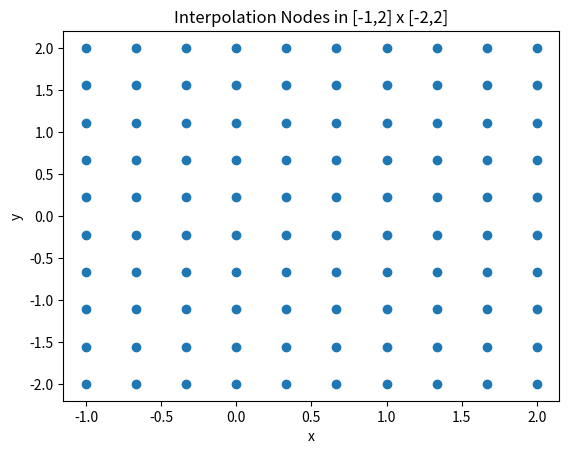
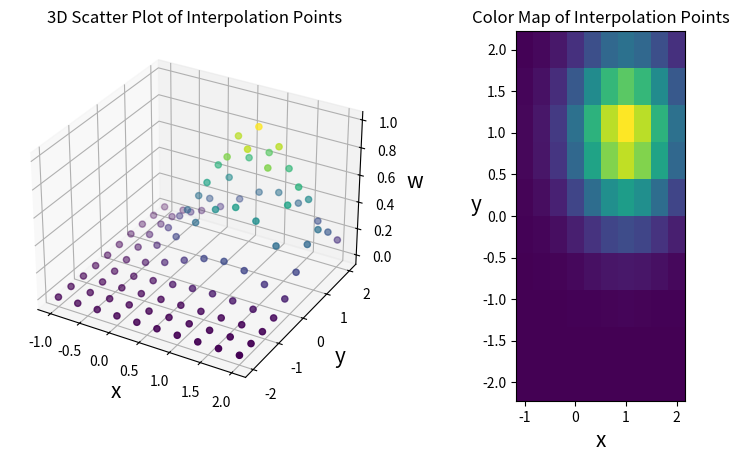
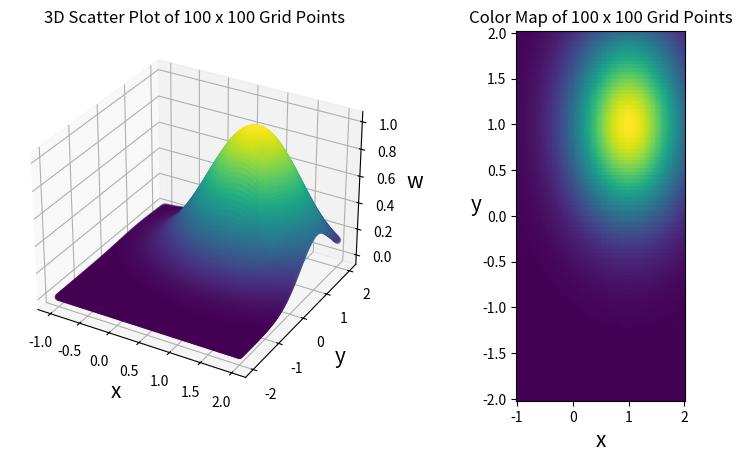

These charts were generated, in order, by the following Python code:

import numpy as np
import matplotlib.pyplot as plt
from matplotlib import gridspec

def char_lagrange(z, x):
    # Determine the length of the inputs
    nx = len(x)
    z_length = len(z)
    
    # Initialize the matrix to store the evaluated Lagrange characteristic polynomials
    evaluated_characteristic_polynomial = [[0 for _ in range(z_length)] for _ in range(nx)]
    
    # Evaluate the Lagrange characteristic polynomial at x_k with z_i
    for k in range(nx):
        for i in range(z_length):
            result = 1
            for m in range(nx):
                if m != k:
                    result = result * (z[i] - x[m]) / (x[k] - x[m])
            evaluated_characteristic_polynomial[k][i] = result
    return evaluated_characteristic_polynomial

def lagrange2D(zx, zy, x, y, w):
    # Determine the length of x
    nx = len(x)
    
    # Determine the length of y
    ny = len(y)
    
    # Determine the length of zx
    mx = len(zx)
    
    # Determine the lenght of zy
    my = len(zy)
    
    # Evaluate the Lagrange characteristic polynomials on the x-axis
    evaluated_characteristic_polynomial_x = char_lagrange(zx, x)
    
    # Evaluate the Lagrange characteristic polynomials on the y-axis
    evaluated_characteristic_polynomial_y = char_lagrange(zy, y)

    # Initialize the vector that will store the evaluated 2D Lagrange interpolation formula
    evaluated_lagrange_interpolation_formula_2D = [[0 for _ in range(my)] for _ in range(mx)]    

    # Evaluate the 2D Lagrange interpolation formula
    for zx_index in range(mx):
        for zy_index in range(my):
            outer_result = 0
            for i in range(nx):
                inner_result = 0
                for j in range(ny):
                    inner_result += w[i][j] * evaluated_characteristic_polynomial_x[i][zx_index] * evaluated_characteristic_polynomial_y[j][zy_index]
                outer_result += inner_result
            evaluated_lagrange_interpolation_formula_2D[zx_index][zy_index] = outer_result
            
    return evaluated_lagrange_interpolation_formula_2D   


"""
Initialize the interpolation nodes to be used for Lagrange Interpolation
"""

# Interpolation Nodes
x_interpolation_nodes = np.linspace(-1, 2, 10)
y_interpolation_nodes = np.linspace(-2, 2, 10)

# W data from Google Drive
W_interpolation_nodes = [
        [2.260329406981054240e-06, 7.673192648360093273e-06,2.085790014230277754e-05,4.539992976248485417e-05,7.912794612036177339e-05,1.104319447771195890e-04,1.234098040866795612e-04,1.104319447771195890e-04,7.912794612036177339e-05,4.539992976248485417e-05],
        [2.669954063117813402e-05, 9.063754966554979050e-05,2.463784042319182343e-04,5.362746091796782681e-04,9.346778420779018430e-04,1.304448009856573176e-03,1.457745525197095757e-03,1.304448009856574260e-03,9.346778420779018430e-04,5.362746091796782681e-04],
        [2.124529250204041243e-04, 7.212188707337513017e-04,1.960476150657309170e-03,4.267231069936552011e-03,7.437395431040693013e-03,1.037972147383890015e-02,1.159953667524437834e-02,1.037972147383890882e-02,7.437395431040693013e-03,4.267231069936552011e-03],
        [1.138802761345787586e-03, 3.865920139472804086e-03,1.050866046540278181e-02,2.287346491123889991e-02,3.986636782372491444e-02,5.563799827784279145e-02,6.217652402211629181e-02,5.563799827784281227e-02,3.986636782372493526e-02,2.287346491123889991e-02],
        [4.112076444169911020e-03, 1.395936125214680690e-02,3.794547802860596952e-02,8.259326325034499483e-02,1.439525417455284062e-01,2.009019558827834229e-01,2.245117666465471229e-01,2.009019558827834784e-01,1.439525417455284340e-01,8.259326325034499483e-02],
        [1.000231941277372576e-02, 3.395510563531246168e-02,9.229954663187718567e-02,2.009019558827835061e-01,3.501538267511653535e-01,4.886790313053682722e-01,5.461081359780511901e-01,4.886790313053683832e-01,3.501538267511654090e-01,2.009019558827835061e-01],
        [1.638955379021359016e-02, 5.563799827784279145e-02,1.512397596904957175e-01,3.291929878079055682e-01,5.737534207374326289e-01,8.007374029168078389e-01,8.948393168143696785e-01,8.007374029168081719e-01,5.737534207374328510e-01,3.291929878079055682e-01],
        [1.809090996006276764e-02, 6.141363151714355345e-02,1.669395585727310727e-01,3.633656399769043532e-01,6.333132437099517897e-01,8.838598318931834008e-01,9.877302162356106363e-01,8.838598318931837339e-01,6.333132437099520118e-01,3.633656399769043532e-01],
        [1.345180507918091774e-02, 4.566515461063024722e-02,1.241307599718489835e-01,2.701867276014116581e-01,4.709108788478272856e-01,6.572090736282378831e-01,7.344436719297313676e-01,6.572090736282381052e-01,4.709108788478273966e-01,2.701867276014116581e-01],
        [6.737946999085467001e-03, 2.287346491123889991e-02,6.217652402211629181e-02,1.353352832366127023e-01,2.358770829856999540e-01,3.291929878079055682e-01,3.678794411714423340e-01,3.291929878079056238e-01,2.358770829857000650e-01,1.353352832366127023e-01]
    ]
X_interpolation_nodes,Y_interpolation_nodes = np.meshgrid(x_interpolation_nodes,y_interpolation_nodes)

"""
Create the figures before performing Lagrange Interpolation
"""

plt.title("Interpolation Nodes in [-1,2] x [-2,2]")
plt.scatter(X_interpolation_nodes,Y_interpolation_nodes)
plt.xlabel("x"); plt.ylabel("y")
plt.show()

fig = plt.figure(figsize=plt.figaspect(.5))
fig.tight_layout()
gs = gridspec.GridSpec(1, 2, width_ratios=[3, 1])

ax = fig.add_subplot(gs[1])
ax.pcolormesh(X_interpolation_nodes, Y_interpolation_nodes, W_interpolation_nodes)
ax.set_xlabel('x',fontsize = 15); ax.set_ylabel('y',rotation = 0,fontsize = 15)
ax.set_title('Color Map of Interpolation Points')

ax = fig.add_subplot(gs[0],projection='3d')
ax.scatter(X_interpolation_nodes, Y_interpolation_nodes, W_interpolation_nodes, c=W_interpolation_nodes, cmap='viridis')
ax.set_xlabel('x',fontsize = 15); ax.set_ylabel('y',fontsize = 15); ax.set_zlabel('w',linespacing=3.4,fontsize = 15)
ax.set_title('3D Scatter Plot of Interpolation Points')
plt.show()


"""
Create the figures after performing Lagrange Interpolation with M x N gridpoints
"""

M = 100
N = 100

x_lagrange = np.linspace(-1, 2, M)
y_lagrange = np.linspace(-2, 2, N)
X_lagrange,Y_lagrange = np.meshgrid(x_lagrange,y_lagrange)
W_lagrange = lagrange2D(x_lagrange, y_lagrange, x_interpolation_nodes, y_interpolation_nodes, W_interpolation_nodes)

fig = plt.figure(figsize=plt.figaspect(.5))
fig.tight_layout()
gs = gridspec.GridSpec(1, 2, width_ratios=[3, 1])

ax = fig.add_subplot(gs[1])
ax.pcolormesh(X_lagrange, Y_lagrange, W_lagrange)
ax.set_xlabel('x',fontsize = 15); ax.set_ylabel('y',rotation = 0,fontsize = 15)
ax.set_title(f'Color Map of {M} x {N} Grid Points')

ax = fig.add_subplot(gs[0],projection='3d')
ax.scatter(X_lagrange, Y_lagrange, W_lagrange, c=W_lagrange, cmap='viridis')
ax.set_xlabel('x',fontsize = 15); ax.set_ylabel('y',fontsize = 15); ax.set_zlabel('w',linespacing=3.4,fontsize = 15)
ax.set_title(f'3D Scatter Plot of {M} x {N} Grid Points')
plt.show()